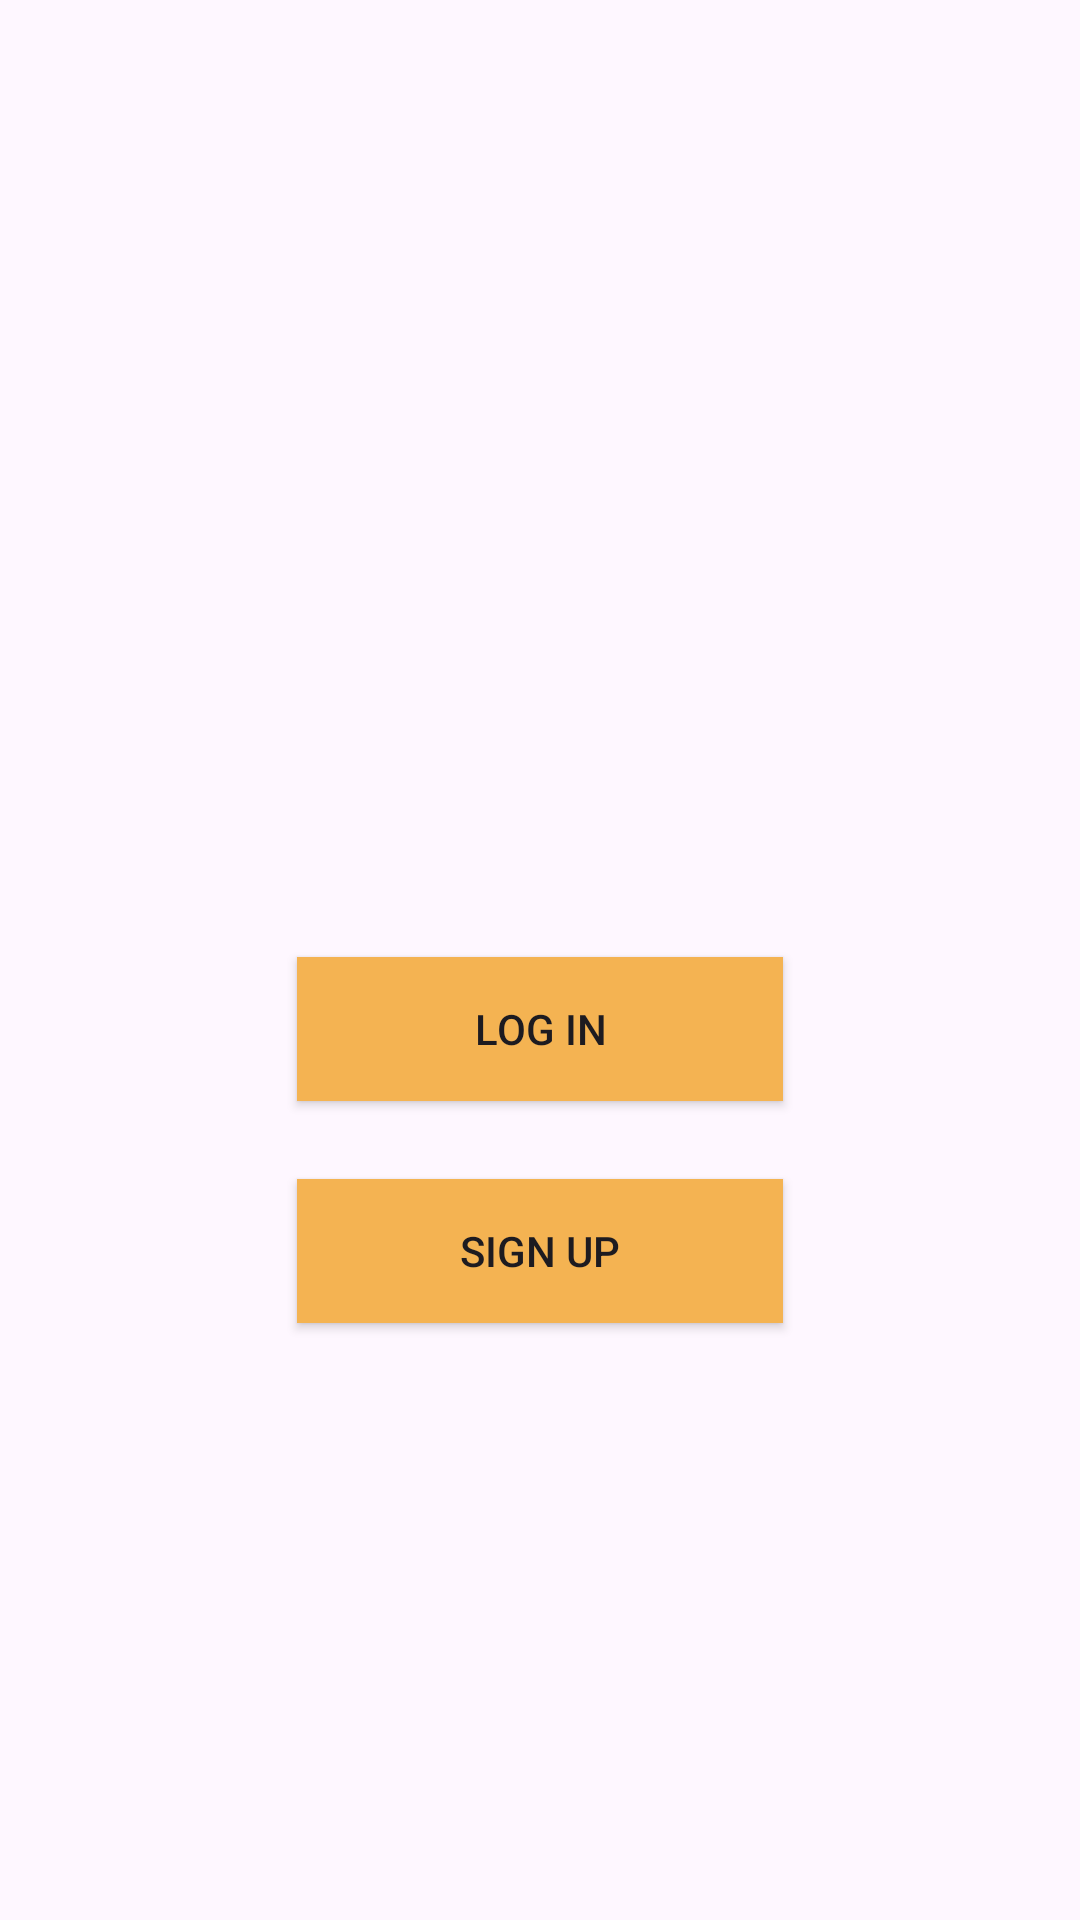

The Android layout XML behind this screen, and the referenced resources:
<!-- AndroidManifest.xml: application theme Theme.QuizForKids -->
<!-- res/layout/activity_main.xml -->
<?xml version="1.0" encoding="utf-8"?>
<androidx.constraintlayout.widget.ConstraintLayout xmlns:android="http://schemas.android.com/apk/res/android"
    xmlns:app="http://schemas.android.com/apk/res-auto"
    xmlns:tools="http://schemas.android.com/tools"
    android:id="@+id/app_title"
    android:layout_width="match_parent"
    android:layout_height="match_parent"
    android:background="@drawable/greenbackground"
    tools:context=".MainActivity" >

    <TextView
        android:id="@+id/textView"
        android:layout_width="wrap_content"
        android:layout_height="wrap_content"
        android:layout_marginStart="49dp"
        android:layout_marginTop="197dp"
        android:layout_marginEnd="49dp"
        android:layout_marginBottom="537dp"
        android:fontFamily="@font/bagel"
        android:text="Quiz for Kids"
        android:textColor="#F4B352"
        android:textSize="50sp"
        app:layout_constraintBottom_toBottomOf="parent"
        app:layout_constraintEnd_toEndOf="parent"
        app:layout_constraintStart_toStartOf="parent"
        app:layout_constraintTop_toTopOf="parent"
        app:layout_constraintVertical_bias="1.0" />

    <android.widget.Button
        android:id="@+id/loginBtn"
        android:layout_width="162dp"
        android:layout_height="48dp"
        android:layout_marginStart="115dp"
        android:layout_marginEnd="115dp"
        android:layout_marginBottom="26dp"
        android:background="@color/orange"
        android:text="Log in"
        app:layout_constraintBottom_toTopOf="@+id/signUpBtn"
        app:layout_constraintEnd_toEndOf="parent"
        app:layout_constraintStart_toStartOf="parent" />

    <android.widget.Button
        android:id="@+id/signUpBtn"
        android:layout_width="162dp"
        android:layout_height="48dp"
        android:layout_marginStart="115dp"
        android:layout_marginEnd="115dp"
        android:layout_marginBottom="199dp"
        android:background="@color/orange"
        android:text="Sign up"
        app:layout_constraintBottom_toBottomOf="parent"
        app:layout_constraintEnd_toEndOf="parent"
        app:layout_constraintStart_toStartOf="parent" />
</androidx.constraintlayout.widget.ConstraintLayout>
<!-- resources referenced by this layout -->
<resources>
  <color name="orange">#F4B352</color>
  <style name="Theme.QuizForKids" parent="Base.Theme.QuizForKids" />
  <style name="Base.Theme.QuizForKids" parent="Theme.Material3.DayNight.NoActionBar">
          
          
          <item name="windowActionBar">false</item>
          <item name="windowNoTitle">true</item>
      </style>
</resources>
